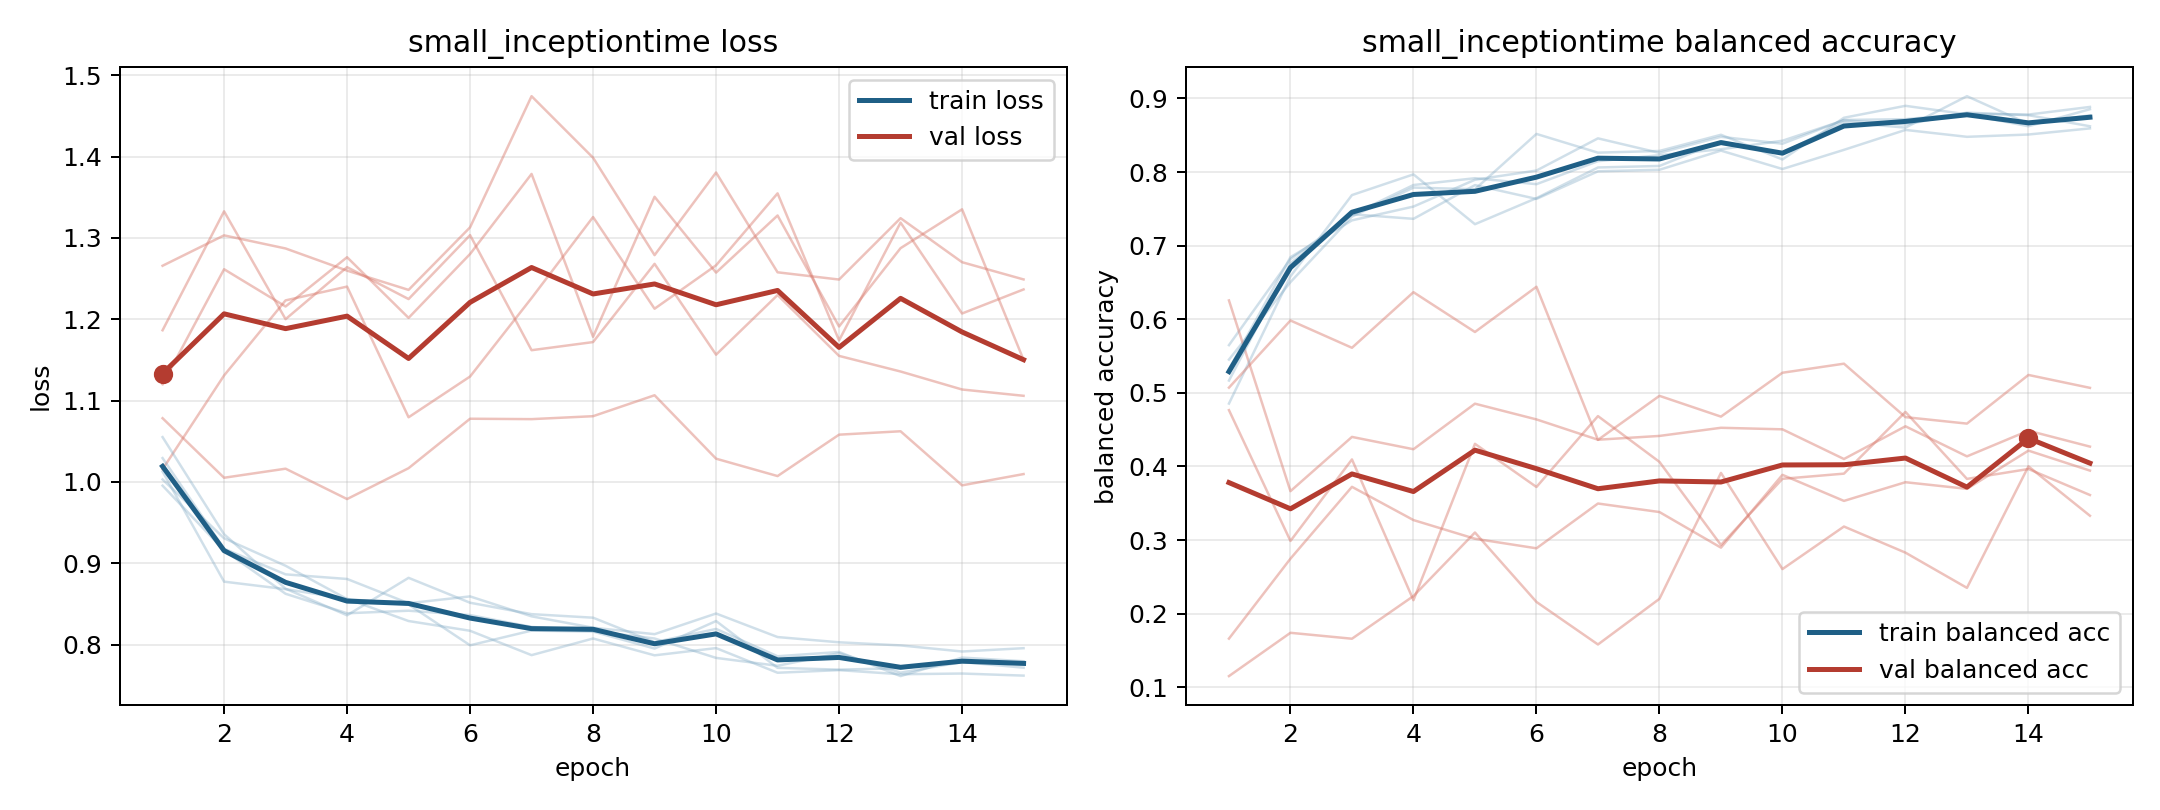

The data file committed next to this chart (first rows):
model, fold, epoch, train_loss, train_balanced_accuracy, val_loss, val_balanced_accuracy
small_inceptiontime, 1, 1, 0.9954, 0.5648, 1.266, 0.115
small_inceptiontime, 1, 2, 0.9158, 0.6817, 1.303, 0.1739
small_inceptiontime, 1, 3, 0.8624, 0.7419, 1.287, 0.1658
small_inceptiontime, 1, 4, 0.8384, 0.7824, 1.26, 0.2238
small_inceptiontime, 1, 5, 0.8416, 0.7917, 1.236, 0.3102
small_inceptiontime, 1, 6, 0.8362, 0.7836, 1.313, 0.2158
small_inceptiontime, 1, 7, 0.8216, 0.8148, 1.474, 0.158
small_inceptiontime, 1, 8, 0.8167, 0.8229, 1.399, 0.2201
small_inceptiontime, 1, 9, 0.8074, 0.831, 1.279, 0.3912
small_inceptiontime, 1, 10, 0.7835, 0.8426, 1.38, 0.2605
small_inceptiontime, 1, 11, 0.7738, 0.8704, 1.258, 0.3183
small_inceptiontime, 1, 12, 0.7893, 0.8646, 1.249, 0.2828
small_inceptiontime, 1, 13, 0.7654, 0.8808, 1.324, 0.235
small_inceptiontime, 1, 14, 0.7784, 0.8773, 1.27, 0.4001
small_inceptiontime, 1, 15, 0.7715, 0.8623, 1.249, 0.3329
small_inceptiontime, 2, 1, 1.003, 0.5451, 1.12, 0.4765
small_inceptiontime, 2, 2, 0.9307, 0.6505, 1.262, 0.2987
small_inceptiontime, 2, 3, 0.8968, 0.7396, 1.216, 0.4095
small_inceptiontime, 2, 4, 0.856, 0.7789, 1.276, 0.2182
small_inceptiontime, 2, 5, 0.8493, 0.7766, 1.202, 0.4307
small_inceptiontime, 2, 6, 0.799, 0.8519, 1.28, 0.3721
small_inceptiontime, 2, 7, 0.8171, 0.8264, 1.379, 0.4684
small_inceptiontime, 2, 8, 0.8159, 0.8287, 1.178, 0.4061
small_inceptiontime, 2, 9, 0.795, 0.8507, 1.351, 0.2932
small_inceptiontime, 2, 10, 0.8289, 0.8171, 1.257, 0.3831
small_inceptiontime, 2, 11, 0.7713, 0.8738, 1.328, 0.3902
small_inceptiontime, 2, 12, 0.7691, 0.89, 1.191, 0.4741
small_inceptiontime, 2, 13, 0.7708, 0.8785, 1.287, 0.383
small_inceptiontime, 2, 14, 0.7796, 0.8623, 1.335, 0.3965
small_inceptiontime, 2, 15, 0.7756, 0.8854, 1.15, 0.3611
small_inceptiontime, 3, 1, 1.013, 0.5323, 1.016, 0.6256
small_inceptiontime, 3, 2, 0.8773, 0.6844, 1.131, 0.3664
small_inceptiontime, 3, 3, 0.8681, 0.7344, 1.223, 0.4401
small_inceptiontime, 3, 4, 0.8562, 0.7531, 1.24, 0.4234
small_inceptiontime, 3, 5, 0.8289, 0.7896, 1.079, 0.4852
small_inceptiontime, 3, 6, 0.8169, 0.8021, 1.13, 0.4639
small_inceptiontime, 3, 7, 0.7869, 0.8458, 1.226, 0.4363
small_inceptiontime, 3, 8, 0.8074, 0.826, 1.326, 0.4414
small_inceptiontime, 3, 9, 0.7867, 0.8479, 1.213, 0.4525
small_inceptiontime, 3, 10, 0.7956, 0.8385, 1.266, 0.4504
small_inceptiontime, 3, 11, 0.7653, 0.8708, 1.355, 0.4101
small_inceptiontime, 3, 12, 0.7685, 0.8719, 1.174, 0.4545
small_inceptiontime, 3, 13, 0.7634, 0.8792, 1.319, 0.4137
small_inceptiontime, 3, 14, 0.7643, 0.8781, 1.207, 0.4486
small_inceptiontime, 3, 15, 0.7617, 0.8885, 1.237, 0.4269
small_inceptiontime, 4, 1, 1.029, 0.5167, 1.186, 0.166
small_inceptiontime, 4, 2, 0.9178, 0.676, 1.333, 0.2747
small_inceptiontime, 4, 3, 0.8863, 0.7427, 1.2, 0.3722
small_inceptiontime, 4, 4, 0.8806, 0.7365, 1.264, 0.3271
small_inceptiontime, 4, 5, 0.8508, 0.7823, 1.225, 0.3017
small_inceptiontime, 4, 6, 0.8592, 0.7635, 1.303, 0.2887
small_inceptiontime, 4, 7, 0.8346, 0.801, 1.162, 0.3496
small_inceptiontime, 4, 8, 0.8207, 0.8031, 1.172, 0.338
small_inceptiontime, 4, 9, 0.8127, 0.8292, 1.268, 0.2896
small_inceptiontime, 4, 10, 0.8381, 0.8042, 1.156, 0.3885
small_inceptiontime, 4, 11, 0.8092, 0.8302, 1.23, 0.3531
small_inceptiontime, 4, 12, 0.8027, 0.8573, 1.155, 0.3785
small_inceptiontime, 4, 13, 0.7989, 0.8479, 1.136, 0.3695
small_inceptiontime, 4, 14, 0.7914, 0.851, 1.114, 0.4215
small_inceptiontime, 4, 15, 0.7955, 0.8594, 1.106, 0.3943
... 15 more rows
